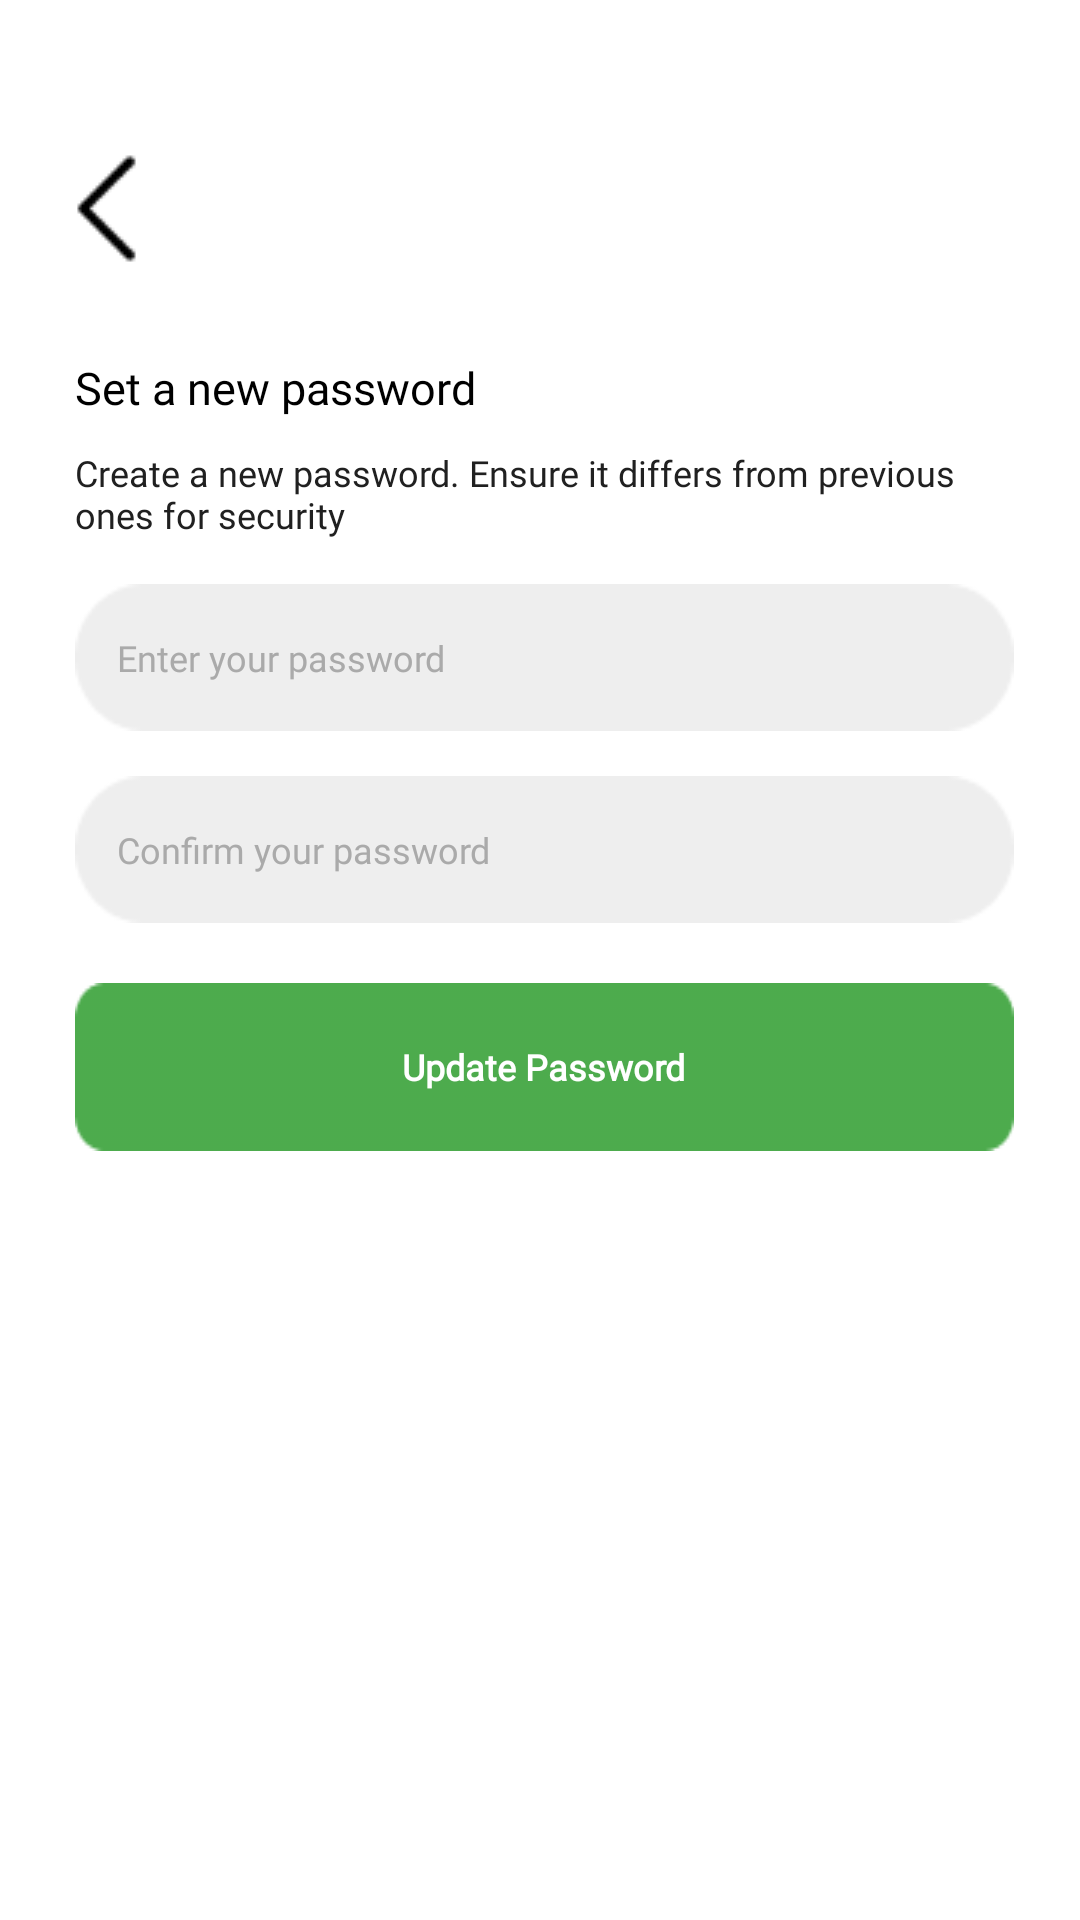

This screen was rendered from an Android layout file. Write that file and the resources it references.
<!-- AndroidManifest.xml: application theme Theme.HungryMe -->
<!-- res/layout/activity_main16.xml -->
<?xml version="1.0" encoding="utf-8"?>
<LinearLayout xmlns:android="http://schemas.android.com/apk/res/android"
    xmlns:app="http://schemas.android.com/apk/res-auto"
    xmlns:tools="http://schemas.android.com/tools"
    android:id="@+id/main"
    android:background="@color/white"
    android:layout_width="match_parent"
    android:layout_height="match_parent"
    android:orientation="vertical"
    tools:context=".MainActivity16">

    <ImageView
        android:id="@+id/backToLoginPage"
        android:layout_width="wrap_content"
        android:layout_height="wrap_content"
        android:src="@drawable/back2"
        android:layout_marginTop="50dp"
        android:layout_marginStart="15dp"
        app:tint="@color/black" />

    <TextView
        android:layout_width="wrap_content"
        android:layout_height="wrap_content"
        android:text="Set a new password"
        android:fontFamily="@font/poppins_semibold"
        android:textColor="@color/black"
        android:textSize="15dp"
        android:layout_marginStart="25dp"
        android:layout_marginTop="30dp"/>

    <TextView
        android:id="@+id/labelSent"
        android:layout_width="306dp"
        android:layout_height="wrap_content"
        android:layout_marginStart="25dp"
        android:layout_marginTop="10dp"
        android:fontFamily="@font/poppins_medium"
        android:text="Create a new password. Ensure it differs from
previous ones for security"
        android:textColor="#202020"
        android:textSize="12dp" />

    <EditText
        android:id="@+id/password"
        android:layout_width="313dp"
        android:layout_height="49dp"
        android:layout_marginStart="25dp"
        android:layout_marginTop="15dp"
        android:background="@drawable/rec2408"
        android:backgroundTint="#EEEEEE"
        android:fontFamily="@font/poppins_medium"
        android:inputType="textPassword"
        android:hint="Enter your password"
        android:paddingStart="14dp"
        android:textColor="#202020"
        android:textColorHint="#AAAAAA"
        android:textSize="12dp" />

    <EditText
        android:id="@+id/confirmPassword"
        android:layout_width="313dp"
        android:layout_height="49dp"
        android:layout_marginStart="25dp"
        android:layout_marginTop="15dp"
        android:background="@drawable/rec2408"
        android:backgroundTint="#EEEEEE"
        android:fontFamily="@font/poppins_medium"
        android:hint="Confirm your password"
        android:inputType="textPassword"
        android:paddingStart="14dp"
        android:textColor="#202020"
        android:textColorHint="#AAAAAA"
        android:textSize="12dp" />

    <FrameLayout
        android:id="@+id/updatePassword"
        android:layout_width="wrap_content"
        android:layout_height="wrap_content"
        android:layout_marginStart="25dp"
        android:layout_marginTop="20dp">

        <ImageView
            android:layout_width="313dp"
            android:layout_height="wrap_content"
            android:background="@drawable/rect15"
            android:backgroundTint="#008700"/>

        <TextView
            android:layout_width="wrap_content"
            android:layout_height="wrap_content"
            android:textColor="@color/white"
            android:text="Update Password"
            android:textSize="12dp"
            android:fontFamily="@font/inter_medium"
            android:textFontWeight="800"
            android:layout_gravity="center" />

    </FrameLayout>


</LinearLayout>
<!-- resources referenced by this layout -->
<resources>
  <color name="black">#FF000000</color>
  <color name="white">#FFFFFFFF</color>
  <!-- drawable back2: png bitmap (drawable, 428 bytes) -->
  <!-- drawable rec2408: png bitmap (drawable, 877 bytes) -->
  <!-- drawable rect15: png bitmap (drawable, 618 bytes) -->
  <style name="Theme.HungryMe" parent="Base.Theme.HungryMe" />
  <style name="Base.Theme.HungryMe" parent="Theme.Material3.DayNight.NoActionBar">
          
          
      </style>
</resources>
